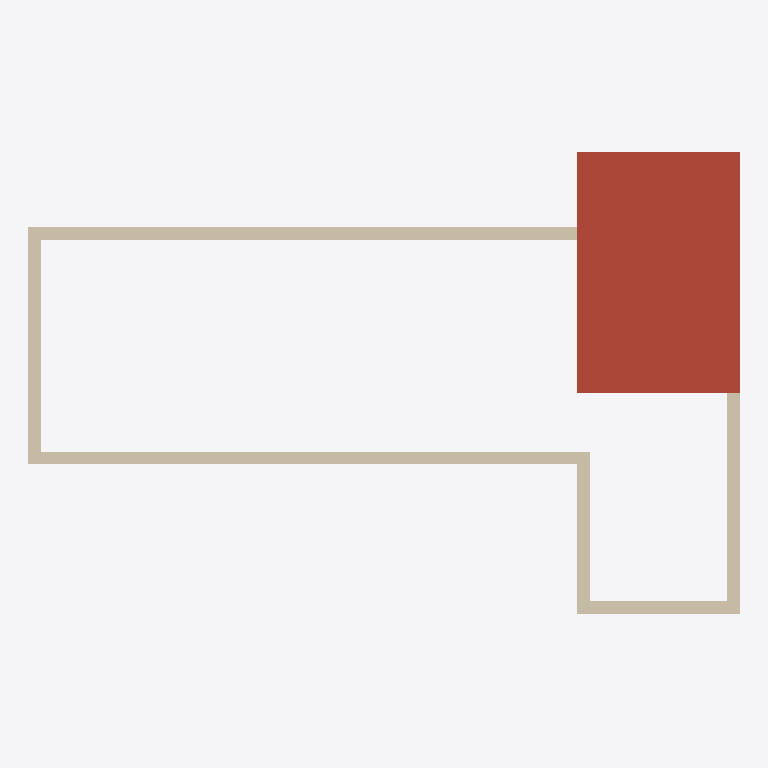
Plan cut of the same IFC building model at storey 'RoofEnd' (level 7.75 m, cut at 9.15 m), seen from above with north up, elements coloured by IFC class: 6 walls (beige), 1 roof (red-brown). Cut surfaces are drawn darker.
Extent 14.2 m × 9.3 m × 8.7 m (x, y, z). Storeys (5): Site at 0.00 m; Ground Floor at 0.45 m; FirstFloor at 3.65 m; Roof at 6.85 m; RoofEnd at 7.75 m. Elements (97): 48 IfcBuildingElementProxy, 30 IfcWallStandardCase, 12 IfcWindow, 4 IfcCurtainWall, 2 IfcRoof, 1 IfcDoor.

HEADER;
FILE_DESCRIPTION(('ViewDefinition [CoordinationView_V2.0]'),'2;1');
FILE_NAME('0001','2022-06-29T22:02:33',(''),(''),'The EXPRESS Data Manager Version 5.02.0100.07 : 28 Aug 2013','21.1.21.45 - Exporter 21.1.21.45 - Alternate UI 21.1.21.45','');
FILE_SCHEMA(('IFC2X3'));
ENDSEC;
DATA;
#120=IFCPROJECT('0NOygXUUTANfOLSL_$nVi7',#41,'0001',$,$,'Project Name','Project Status',(#112),#107);
#167=IFCSITE('0NOygXUUTANfOLSL_$nVi5',#41,'Default',$,$,#166,$,$,.ELEMENT.,$,$,$,$,$);
#130=IFCBUILDING('0NOygXUUTANfOLSL_$nVi6',#41,'',$,$,#32,$,'',.ELEMENT.,$,$,$);
#139=IFCBUILDINGSTOREY('0NOygXUUTANfOLSLz0EWN0',#41,'Site',$,'Level:8mm Head',#137,$,'Site',.ELEMENT.,0.0);
#145=IFCBUILDINGSTOREY('0NOygXUUTANfOLSLz0EWP1',#41,'Ground Floor',$,'Level:8mm Head',#144,$,'Ground Floor',.ELEMENT.,450.000000000705);
#151=IFCBUILDINGSTOREY('0NOygXUUTANfOLSLz0Fq9r',#41,'FirstFloor',$,'Level:8mm Head',#150,$,'FirstFloor',.ELEMENT.,3650.0);
#157=IFCBUILDINGSTOREY('0NOygXUUTANfOLSLz0Fqg7',#41,'Roof',$,'Level:8mm Head',#156,$,'Roof',.ELEMENT.,6850.0);
#163=IFCBUILDINGSTOREY('0NOygXUUTANfOLSLz0FsBX',#41,'RoofEnd',$,'Level:8mm Head',#162,$,'RoofEnd',.ELEMENT.,7750.0);
#4241=IFCROOF('3BL10HkNL84OgtaPO0aKI8',#41,'Roofs : Basic Roof : Basic Roof',$,'Basic Roof:Basic Roof',#4238,$,'354505',.NOTDEFINED.);
#1759=IFCWALLSTANDARDCASE('0I27FPXAn5EBSrgTjR2Vrn',#41,'Walls : Basic Wall : BrickWork 250mm',$,'Basic Wall:BrickWork 250mm',#1732,#1757,'349361');
#2501=IFCWALLSTANDARDCASE('3IAVtLGFbBb9EAbY2KswFZ',#41,'Walls : Basic Wall : BrickWork 250mm',$,'Basic Wall:BrickWork 250mm',#2475,#2499,'351669');
#2038=IFCWALLSTANDARDCASE('3IAVtLGFbBb9EAbY2KswBc',#41,'Walls : Basic Wall : BrickWork 250mm',$,'Basic Wall:BrickWork 250mm',#2012,#2036,'351408');
#3567=IFCWALLSTANDARDCASE('3IAVtLGFbBb9EAbY2Ksw5T',#41,'Walls : Basic Wall : BrickWork 250mm',$,'Basic Wall:BrickWork 250mm',#3499,#3565,'352011');
#2808=IFCWALLSTANDARDCASE('3IAVtLGFbBb9EAbY2Ksw1b',#41,'Walls : Basic Wall : BrickWork 250mm',$,'Basic Wall:BrickWork 250mm',#2782,#2806,'351795');
#3082=IFCWALLSTANDARDCASE('3IAVtLGFbBb9EAbY2Ksw3B',#41,'Walls : Basic Wall : BrickWork 250mm',$,'Basic Wall:BrickWork 250mm',#3056,#3080,'351901');
ENDSEC;